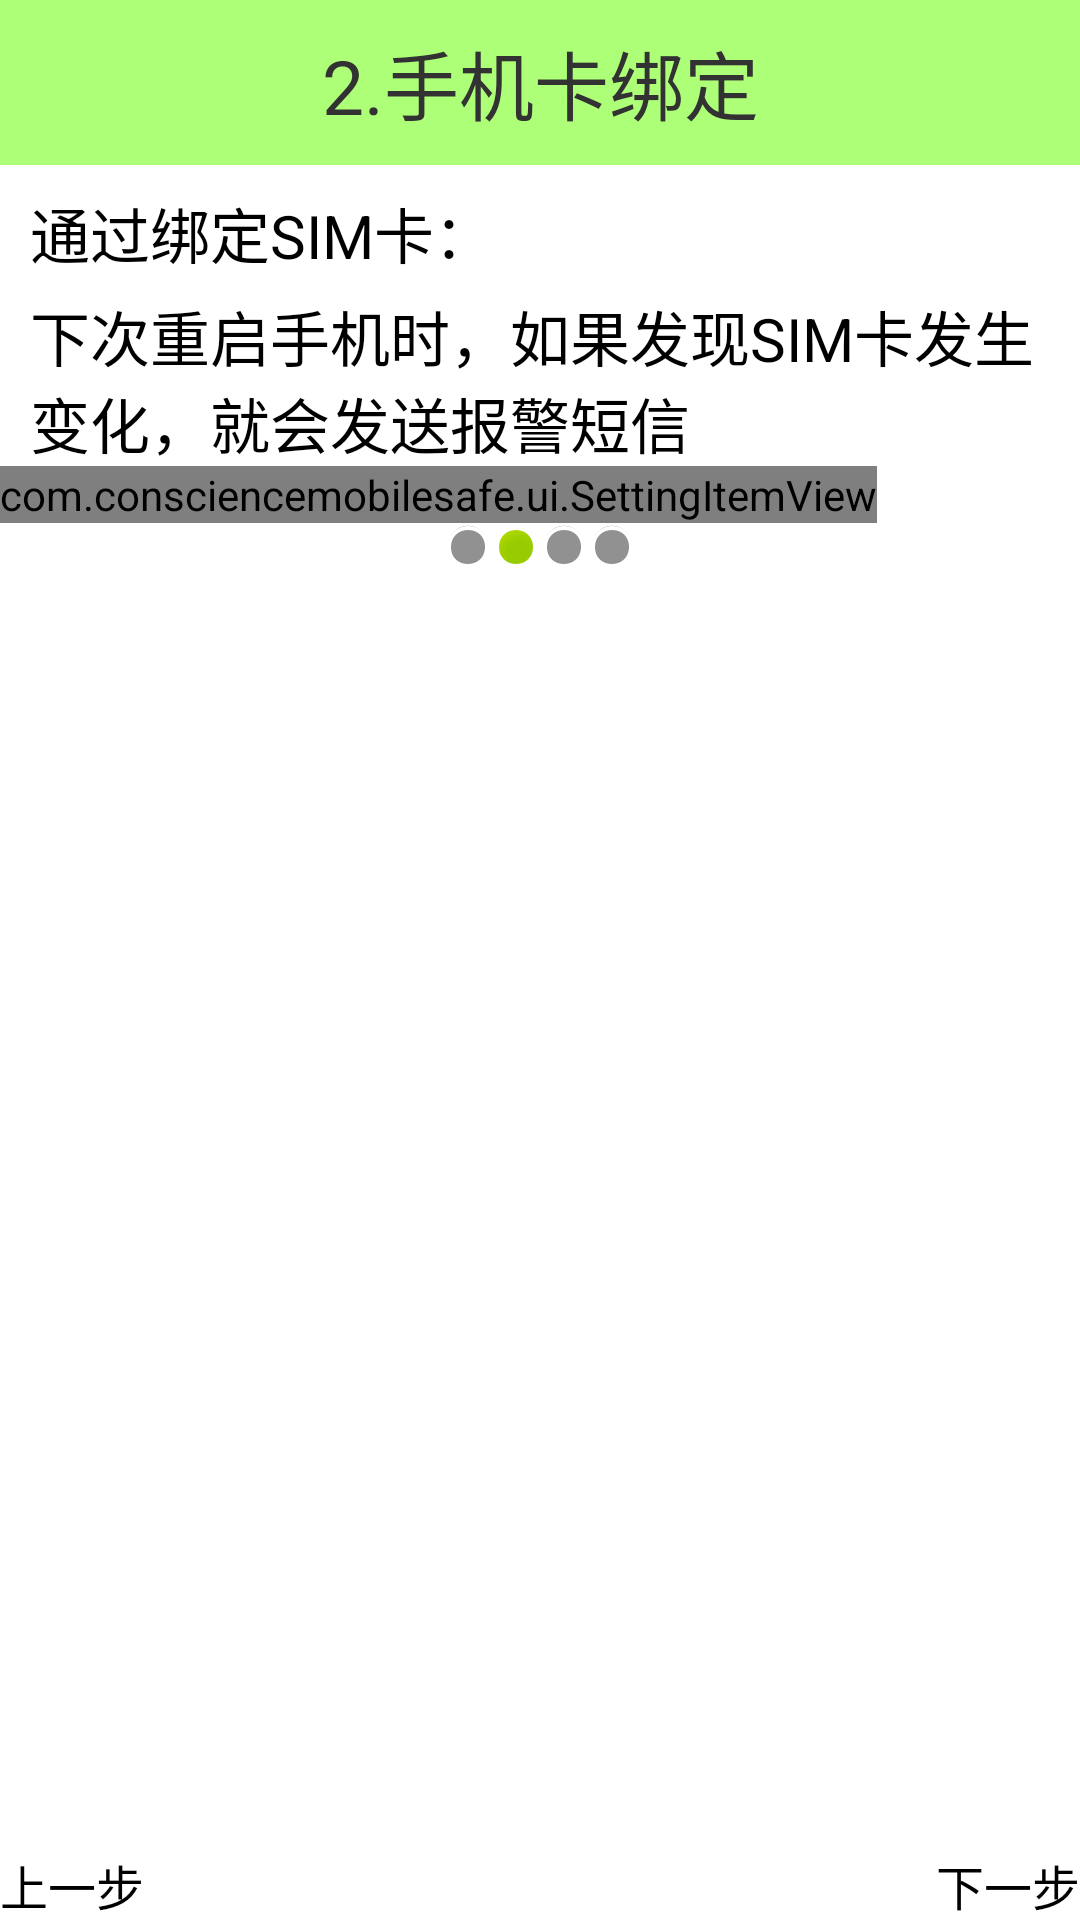

Reconstruct the res/layout file that produces this screen, plus the resources it refers to.
<!-- AndroidManifest.xml: application theme AppTheme -->
<!-- res/layout/setup2_layout.xml -->
<?xml version="1.0" encoding="utf-8"?>
<LinearLayout xmlns:android="http://schemas.android.com/apk/res/android"
    xmlns:gxut="http://schemas.android.com/apk/res/com.consciencemobilesafe.app"
    android:layout_width="match_parent"
    android:layout_height="match_parent"
    android:background="#ffffff"
    android:orientation="vertical" >

    <TextView
        android:id="@+id/title"
        android:layout_width="match_parent"
        android:layout_height="55sp"
        android:background="#8866ff00"
        android:gravity="center"
        android:text="2.手机卡绑定"
        android:textSize="25sp" />

    <TextView
        style="@style/Text_content"
        android:text="通过绑定SIM卡：" />

    <TextView
        style="@style/Text_content"
        android:layout_marginTop="5dip"
        android:textSize="20sp"
        android:text="下次重启手机时，如果发现SIM卡发生变化，就会发送报警短信" />

    <com.consciencemobilesafe.ui.SettingItemView
 	    gxut:title = "点击绑定SIM卡"
 	    gxut:desc_on = "sim卡已经绑定"
 	    gxut:desc_off = "sim卡没有绑定"
 	    android:id="@+id/setup2"
 	    android:layout_width="wrap_content"
 	    android:layout_height="wrap_content"
 	    >
 	    
 	</com.consciencemobilesafe.ui.SettingItemView>

  

    <LinearLayout
        android:layout_width="wrap_content"
        android:layout_height="wrap_content"
        android:layout_gravity="center_horizontal" >
        
        <ImageView
            android:layout_width="wrap_content"
            android:layout_height="wrap_content"
            android:src="@android:drawable/presence_invisible" />

        <ImageView
            android:layout_width="wrap_content"
            android:layout_height="wrap_content"
            android:src="@android:drawable/presence_online" />
        
        <ImageView
            android:layout_width="wrap_content"
            android:layout_height="wrap_content"
            android:src="@android:drawable/presence_invisible" />

        <ImageView
            android:layout_width="wrap_content"
            android:layout_height="wrap_content"
            android:src="@android:drawable/presence_invisible" />
    </LinearLayout>

    <RelativeLayout
        android:layout_width="match_parent"
        android:layout_height="match_parent" >

        <ImageView
            android:layout_width="wrap_content"
            android:layout_height="wrap_content"
            android:layout_centerInParent="true"
            android:src="@drawable/bind" />

        <Button style="@style/buttton_back" />

        <Button style="@style/buttton_next" />
    </RelativeLayout>

</LinearLayout>
<!-- resources referenced by this layout -->
<resources>
  <style name="Text_content" parent="AppBaseTheme">
          <item name="android:layout_width">wrap_content</item>
          <item name="android:layout_height">wrap_content</item>
          <item name="android:textSize">20sp</item>
          <item name="android:gravity">center_vertical</item>
          <item name="android:layout_marginTop">8dip</item>
          <item name="android:layout_marginLeft">10dip</item>
          <item name="android:textColor">#000000</item>
          
      </style>
  <style name="buttton_back" parent="AppBaseTheme">
          <item name="android:layout_width">wrap_content</item>
          <item name="android:layout_height">wrap_content</item>
          <item name="android:background">@drawable/button</item>
          <item name="android:layout_alignParentBottom">true</item>
          <item name="android:layout_alignParentLeft">true</item>
          <item name="android:text">上一步</item>
          <item name="android:onClick">back</item>
          
      </style>
  <style name="buttton_next" parent="AppBaseTheme">
          <item name="android:layout_width">wrap_content</item>
          <item name="android:layout_height">wrap_content</item>
          <item name="android:background">@drawable/button</item>
          <item name="android:layout_alignParentBottom">true</item>
          <item name="android:layout_alignParentRight">true</item>
          <item name="android:text">下一步</item>
          <item name="android:onClick">next</item>
          
      </style>
  <style name="AppTheme" parent="AppBaseTheme">
          <item name="android:windowNoTitle">true</item>
          
      </style>
  <style name="AppBaseTheme" parent="android:Theme.Light">
          
      </style>
</resources>
